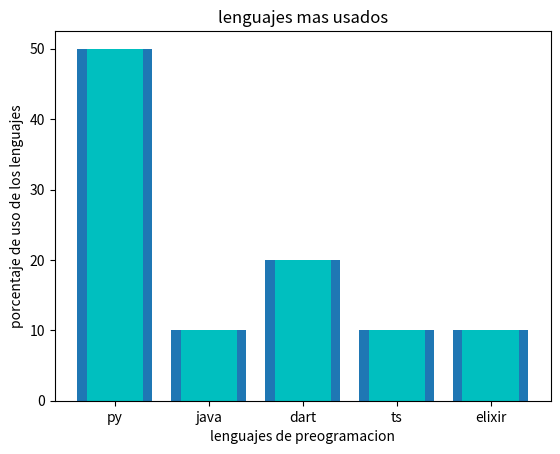

Source code (Python):
# como hacer un grafico de barras 
import matplotlib.pyplot as plt 
lenguajes = ['py', 'java', 'dart', 'ts', 'elixir']
encuenta = [50,10,20,10,10]
plt.bar(lenguajes,encuenta)
plt.bar (lenguajes, encuenta, width = 0.6, color = 'c')
###########
#titulo
plt.title('lenguajes mas usados')
plt.xlabel('lenguajes de preogramacion')
plt.ylabel('porcentaje de uso de los lenguajes')
plt.savefig('graficolenguajes.png')
###########
plt.show()